Dataset: images_species (GitHub, zyken/BachelorProject). Classes: Astenus gracilis, Astenus immacullatus, Astenus lyonessius, Astenus procerus, Astenus pulchellus, Atrecus affinis, Bisnius cephalotes, Bisnius fimetarius, Bisnius nitidulus, Bisnius puella, Bisnius sordidus, Bisnius subuliformis, Cafius xantholoma, Creophilus maxillosus, Erichsonius cinerascens, Euryporus picipes, Gabrius appendiculatus, Gabrius austriacus, Gabrius nigritulus, Gabrius osseticus, Gabrius splendidulus, Gauropterus fulgidus, Gyrohypnus angustatus, Gyrohypnus atratus, Gyrohypnus punctulatus, Heterothops binotatus, Heterothops praevius, Heterothops quadripunctulus, Lathrobium brunnipes, Lathrobium elongatum, Lathrobium fovulum, Lathrobium fulvipenne, Lathrobium geminum, Lathrobium impressum, Lathrobium longulum, Lathrobium pallidum, Lathrobium rufipenne, Leptacinus batychrus, Leptacinus formicetorum, Leptacinus intermedius, Leptacinus pusillus, Lithocharis nigriceps, Lithocharis ochracea, Lobrathium multipunctum, Medon apicalis, Medon brunneus, Medon castaneus, Medon ripicola, Megalinus glabratus, Neobisnius lathrobioides, Ochthephilum fracticorne, Ocypus brunnipes, Ocypus fuscatus, Ocypus nitens, Ocypus picipennis, Othius angustus, Othius punctulatus, Othius subuliformis, Paederidus ruficollis, Paederus fuscipes, Paederus littoralis, Paederus riparius, Phacophallus parumpunctatus, Philonthus addendus, Philonthus albipes, Philonthus atratus, Philonthus carbonarius, Philonthus cognatus, Philonthus concinnus, Philonthus corruscus, Philonthus cruentatus, Philonthus debilis, Philonthus decorus, Philonthus discoideus, Philonthus fumarius, Philonthus furcifer, Philonthus intermedius, Philonthus jurgans, Philonthus laminatus, Philonthus mannerheimi, Philonthus marginatus, Philonthus micans, Philonthus nigrita, Philonthus nitidus, Philonthus parvicornis, Philonthus politus, Philonthus quisquiliarius, Philonthus rectangulus, Philonthus rubripennis, Philonthus rufipes, Philonthus salinus, Philonthus sanguinolentus, Philonthus splendens, Philonthus succicola, Philonthus tenuicornis, Philonthus umbratilis, Philonthus ventralis, Platydracus fulvipes, Platydracus stercorarius, Pseudomedon obscurellus, Pseudomedon obsoletus, Quedius auricomus, Quedius brevis, Quedius cruentus, Quedius fuliginosus, Quedius fumatus, Quedius lateralis, Quedius longicornis, Quedius lucidulus, Quedius maurorufus, Quedius maurus, Quedius mesomelinus, Quedius microps, Quedius molochinus, Quedius nigrocaeruleus, Quedius nitipennis, Quedius persimilis, Quedius puncticollis, Quedius scintillans, Quedius simplicifrons, Quedius suturalis, Quedius umbrinus, Quedius xanthopus, Remus sericeus, Rugilus erichsoni, Rugilus orbiculatus, Rugilus rufipes, Scopaeus minutus, Scopaeus sulcicollis, Staphylinus erythropterus, Sunius bicolor, Sunius melanocephalus, Tasgius globulifer, Tasgius melanarius, Tasgius morsitans, Tetartopeus quadratus, Tetartopeus terminatus, Xantholinus dvoraki, Xantholinus linearis, Xantholinus longiventris, Xantholinus tricolor.

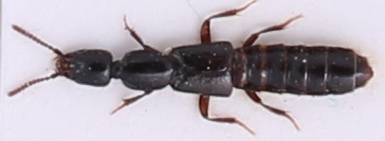
Label: Gyrohypnus punctulatus

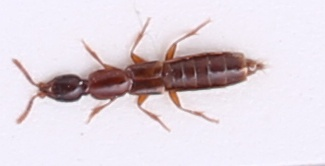
Label: Othius subuliformis

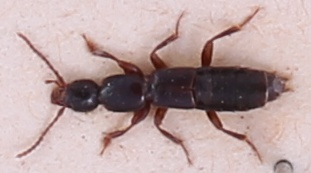
Label: Lathrobium fovulum

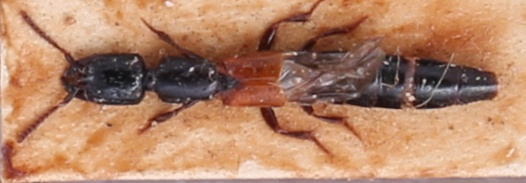
Label: Gauropterus fulgidus

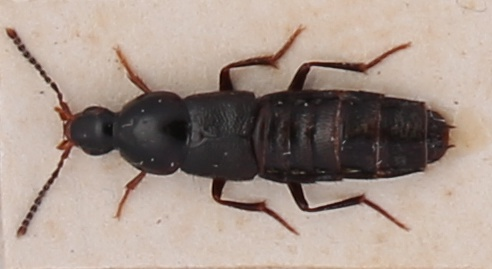
Label: Euryporus picipes

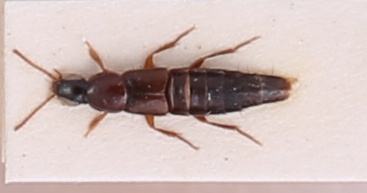
Label: Quedius nitipennis
